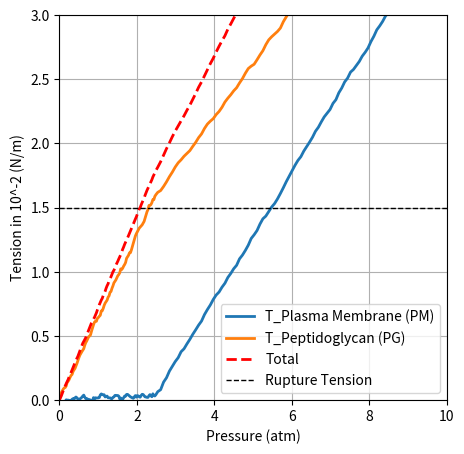

Source code (Python):
"""
Mixed utilities for exploring curve manipulation and file output. Contains
simple functions for adding noise and writing CSV files.
"""

import matplotlib.pyplot as plt
import numpy as np
import csv

def add_wobble(x, y, amplitude=0.2, num_points=200):
    """
    Given arrays x and y defining a line, return new x and y arrays with many intermediate points
    and a slight, smoothed random perturbation added. The endpoints remain fixed.
    """
    t = np.linspace(0, 1, num_points)
    # Interpolate the original points to a finer resolution
    x_interp = np.interp(t, np.linspace(0, 1, len(x)), x)
    y_interp = np.interp(t, np.linspace(0, 1, len(y)), y)
    
    # Generate random noise and fix the endpoints to zero
    noise = np.random.normal(scale=amplitude, size=num_points)
    noise[0] = 0
    noise[-1] = 0
    
    # Smooth the noise using a moving average filter
    window_size = 5
    window = np.ones(window_size) / window_size
    noise = np.convolve(noise, window, mode='same')
    
    return x_interp, y_interp + noise

# Define the plot size
plt.figure(figsize=(5, 5))

# Define the common reduced angle
angle = 68  # Reduced angle for both curves

# Define the PM (Plasma Membrane) curve
pm_x = [0, 5, 20]  # X-axis (Pressure)
pm_y = [0, 0.5, 0.5 + np.tan(np.radians(angle)) * (20 - 5)]  # Y-axis (Tension)

# Define the PG (Peptidoglycan) curve
pg_x = [0, 5, 20]  # X-axis (Pressure)
pg_y = [0, 16, 10 + np.tan(np.radians(angle)) * (20 - 5)]  # Y-axis (Tension)
pg_y[2] = 10 + (20 - 5) * np.tan(np.radians(angle))  # Adjusting PG tilt correctly

# Define the additional linear extension ("Total")
ext_x = [0, 5, 20]  # X-axis (Pressure)
ext_y = [0, 18, 11 + (20 - 5) * ((17 - 0) / 5)]  # Linear extension based on slope

# Generate wobbly versions for all curves with amplitude=0.2
x_pm_w, y_pm_w = add_wobble(pm_x, pm_y, amplitude=0.3)
x_pg_w, y_pg_w = add_wobble(pg_x, pg_y, amplitude=0.3)
x_ext_w, y_ext_w = add_wobble(ext_x, ext_y, amplitude=0.1)

# Conversion factors: 
#   x: from 0–20 to 0–10 atm → factor_x = 10/20 = 0.5
#   y: from 0–30 to 0–3 N/m → factor_y = 3/30
factor_x = 0.5
factor_y = 3 / 30

# Scale the wobbly data accordingly
x_pm_w = x_pm_w * factor_x
y_pm_w = y_pm_w * factor_y

x_pg_w = x_pg_w * factor_x
y_pg_w = y_pg_w * factor_y

x_ext_w = x_ext_w * factor_x
y_ext_w = y_ext_w * factor_y

# Plot the curves
plt.plot(x_pm_w, y_pm_w, label='T_Plasma Membrane (PM)', linestyle='-', linewidth=2)
plt.plot(x_pg_w, y_pg_w, label='T_Peptidoglycan (PG)', linestyle='-', linewidth=2)
plt.plot(x_ext_w, y_ext_w, label='Total', linestyle='--', linewidth=2, color='red')

# Add a horizontal line at y = 1 for rupture tension
plt.axhline(y=1.5, color='black', linestyle='--', linewidth=1, label='Rupture Tension')

# Set new axis limits for the converted units
plt.xlim(0, 10)
plt.ylim(0, 3)

# Update labels with units
plt.xlabel("Pressure (atm)")
plt.ylabel("Tension in 10^-2 (N/m)")
plt.legend()
plt.grid()

# Write the data to a CSV file
with open('curves_data.csv', 'w', newline='') as csvfile:
    csv_writer = csv.writer(csvfile)
    # Write header
    csv_writer.writerow(["Pressure (atm)", "T_Plasma_Membrane", "T_Peptidoglycan", "T_Total"])
    # Assumes all arrays have the same length (num_points)
    for i in range(len(x_pm_w)):
        csv_writer.writerow([x_pm_w[i], y_pm_w[i], y_pg_w[i], y_ext_w[i]])

# Show plot
plt.show()
